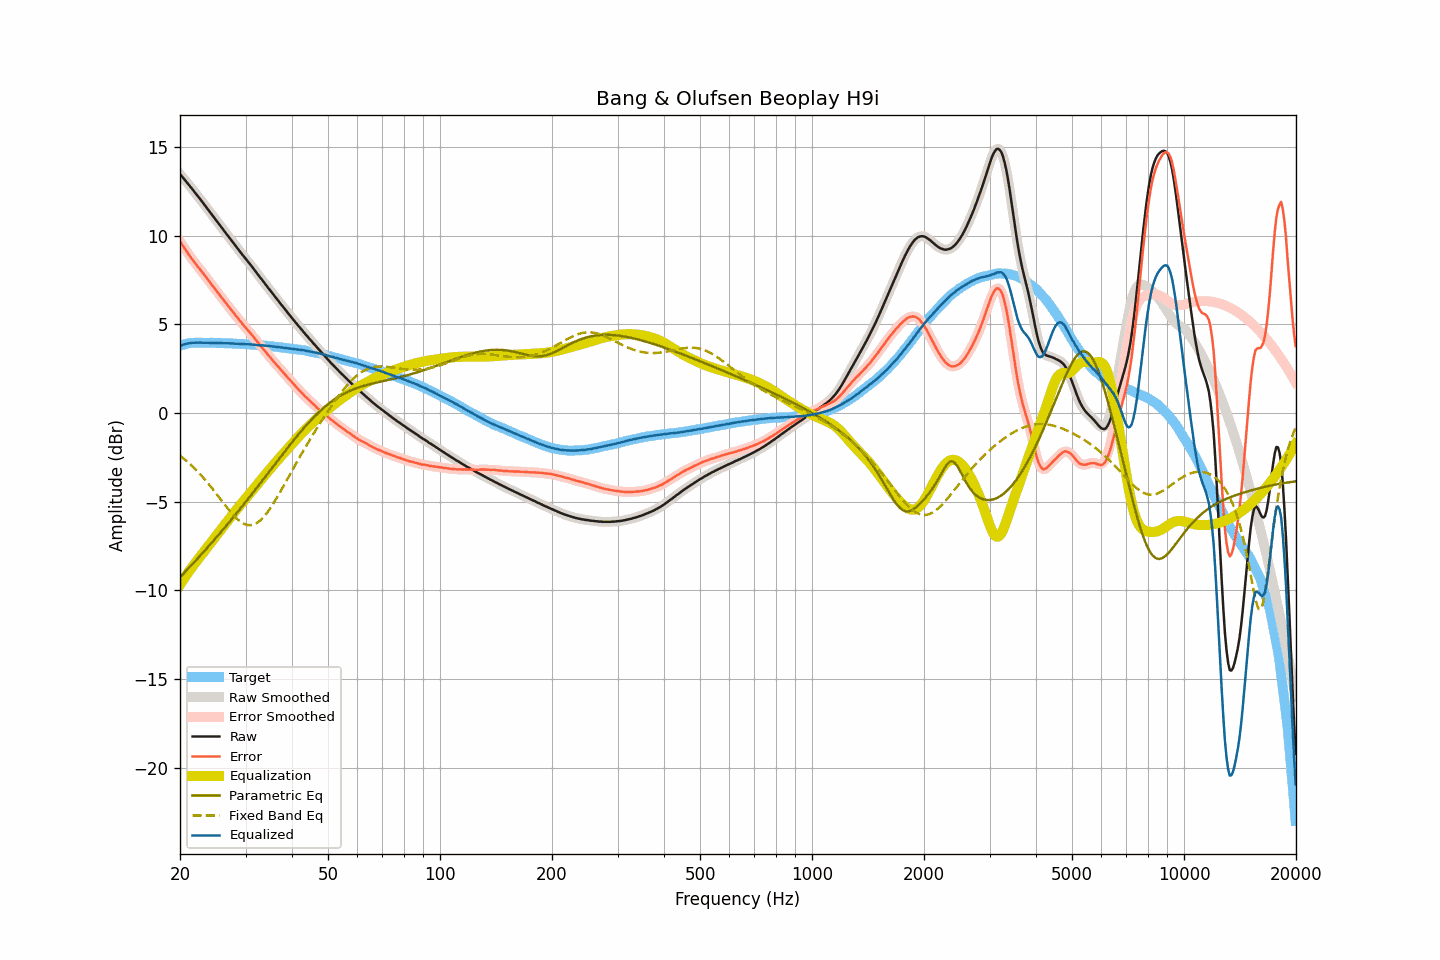

Values plotted in this chart, from the file beside it:
frequency, raw, smoothed, error, error_smoothed, equalization, parametric_eq, fixed_band_eq, equalized_raw, equalized_smoothed, target
20.00, 13.47, 13.47, 9.67, 9.67, -9.68, -9.25, -2.40, 3.79, 3.79, 3.80
20.20, 13.37, 13.37, 9.54, 9.54, -9.54, -9.16, -2.47, 3.83, 3.83, 3.83
20.40, 13.26, 13.26, 9.40, 9.40, -9.40, -9.07, -2.54, 3.86, 3.86, 3.86
20.61, 13.15, 13.15, 9.28, 9.27, -9.26, -8.97, -2.62, 3.89, 3.89, 3.88
20.81, 13.04, 13.04, 9.13, 9.13, -9.13, -8.88, -2.69, 3.91, 3.91, 3.91
21.02, 12.93, 12.93, 8.99, 9.00, -9.00, -8.78, -2.77, 3.93, 3.93, 3.94
21.23, 12.81, 12.81, 8.86, 8.87, -8.87, -8.68, -2.85, 3.94, 3.94, 3.95
21.44, 12.70, 12.70, 8.74, 8.74, -8.75, -8.59, -2.94, 3.95, 3.95, 3.96
21.66, 12.59, 12.59, 8.63, 8.62, -8.62, -8.49, -3.02, 3.97, 3.96, 3.97
21.87, 12.47, 12.47, 8.50, 8.50, -8.50, -8.39, -3.11, 3.97, 3.97, 3.96
22.09, 12.36, 12.36, 8.39, 8.39, -8.39, -8.29, -3.20, 3.97, 3.97, 3.97
22.31, 12.24, 12.24, 8.27, 8.27, -8.27, -8.19, -3.30, 3.97, 3.97, 3.97
22.54, 12.13, 12.13, 8.16, 8.15, -8.16, -8.10, -3.39, 3.98, 3.97, 3.97
22.76, 12.01, 12.01, 8.04, 8.04, -8.04, -8.00, -3.49, 3.97, 3.97, 3.97
22.99, 11.89, 11.89, 7.93, 7.93, -7.92, -7.90, -3.59, 3.97, 3.97, 3.96
23.22, 11.77, 11.77, 7.81, 7.81, -7.81, -7.79, -3.70, 3.97, 3.96, 3.96
23.45, 11.65, 11.65, 7.69, 7.69, -7.69, -7.69, -3.80, 3.96, 3.96, 3.96
23.69, 11.53, 11.53, 7.57, 7.57, -7.57, -7.59, -3.91, 3.96, 3.96, 3.96
23.92, 11.41, 11.41, 7.45, 7.45, -7.45, -7.49, -4.02, 3.96, 3.96, 3.96
24.16, 11.29, 11.29, 7.32, 7.33, -7.33, -7.39, -4.13, 3.96, 3.96, 3.97
24.40, 11.17, 11.17, 7.20, 7.21, -7.21, -7.28, -4.24, 3.96, 3.96, 3.97
24.65, 11.05, 11.05, 7.10, 7.09, -7.09, -7.18, -4.36, 3.96, 3.96, 3.96
24.89, 10.93, 10.93, 6.97, 6.97, -6.97, -7.07, -4.48, 3.96, 3.96, 3.95
25.14, 10.81, 10.81, 6.86, 6.86, -6.86, -6.97, -4.59, 3.95, 3.95, 3.95
25.39, 10.69, 10.69, 6.74, 6.74, -6.74, -6.86, -4.71, 3.95, 3.95, 3.95
25.65, 10.57, 10.57, 6.62, 6.62, -6.62, -6.76, -4.83, 3.95, 3.95, 3.95
25.91, 10.45, 10.45, 6.51, 6.51, -6.50, -6.65, -4.95, 3.95, 3.95, 3.94
26.16, 10.33, 10.33, 6.39, 6.39, -6.39, -6.54, -5.07, 3.94, 3.94, 3.94
26.43, 10.20, 10.21, 6.26, 6.27, -6.27, -6.44, -5.18, 3.93, 3.94, 3.94
26.69, 10.09, 10.09, 6.15, 6.15, -6.15, -6.33, -5.30, 3.94, 3.94, 3.94
26.96, 9.97, 9.97, 6.04, 6.03, -6.03, -6.22, -5.41, 3.94, 3.94, 3.94
27.23, 9.85, 9.85, 5.92, 5.92, -5.92, -6.11, -5.52, 3.93, 3.93, 3.93
27.50, 9.73, 9.73, 5.80, 5.80, -5.80, -6.00, -5.63, 3.93, 3.93, 3.93
27.77, 9.61, 9.61, 5.69, 5.68, -5.69, -5.89, -5.73, 3.92, 3.92, 3.92
28.05, 9.49, 9.49, 5.57, 5.57, -5.57, -5.78, -5.83, 3.92, 3.92, 3.92
28.33, 9.37, 9.37, 5.46, 5.46, -5.46, -5.67, -5.92, 3.91, 3.91, 3.91
28.62, 9.26, 9.26, 5.35, 5.35, -5.35, -5.56, -6.00, 3.91, 3.91, 3.91
28.90, 9.14, 9.14, 5.23, 5.24, -5.24, -5.45, -6.08, 3.90, 3.91, 3.91
29.19, 9.03, 9.03, 5.14, 5.13, -5.13, -5.33, -6.15, 3.90, 3.90, 3.89
29.48, 8.91, 8.91, 5.01, 5.02, -5.02, -5.22, -6.20, 3.89, 3.89, 3.90
29.78, 8.80, 8.80, 4.91, 4.91, -4.91, -5.11, -6.25, 3.89, 3.89, 3.89
30.08, 8.68, 8.68, 4.79, 4.80, -4.80, -4.99, -6.28, 3.88, 3.88, 3.89
30.38, 8.57, 8.57, 4.70, 4.69, -4.69, -4.88, -6.31, 3.88, 3.88, 3.88
30.68, 8.46, 8.46, 4.59, 4.59, -4.59, -4.76, -6.32, 3.88, 3.88, 3.87
30.99, 8.35, 8.35, 4.49, 4.48, -4.48, -4.65, -6.32, 3.88, 3.87, 3.86
31.30, 8.23, 8.23, 4.37, 4.37, -4.37, -4.53, -6.30, 3.87, 3.87, 3.86
31.61, 8.11, 8.11, 4.25, 4.26, -4.26, -4.42, -6.28, 3.85, 3.86, 3.86
31.93, 7.99, 7.99, 4.15, 4.15, -4.15, -4.30, -6.24, 3.85, 3.85, 3.85
32.24, 7.87, 7.87, 4.04, 4.03, -4.03, -4.18, -6.19, 3.83, 3.84, 3.83
32.57, 7.75, 7.75, 3.92, 3.92, -3.92, -4.07, -6.12, 3.83, 3.83, 3.83
32.89, 7.63, 7.63, 3.80, 3.81, -3.81, -3.95, -6.05, 3.82, 3.82, 3.83
33.22, 7.52, 7.52, 3.70, 3.70, -3.70, -3.83, -5.96, 3.82, 3.82, 3.82
33.55, 7.40, 7.40, 3.59, 3.59, -3.59, -3.71, -5.86, 3.81, 3.81, 3.81
33.89, 7.28, 7.28, 3.48, 3.48, -3.48, -3.60, -5.76, 3.80, 3.80, 3.80
34.23, 7.16, 7.16, 3.36, 3.37, -3.37, -3.48, -5.64, 3.79, 3.79, 3.80
34.57, 7.04, 7.04, 3.26, 3.26, -3.26, -3.36, -5.52, 3.78, 3.78, 3.78
34.92, 6.93, 6.93, 3.16, 3.15, -3.15, -3.24, -5.39, 3.78, 3.77, 3.77
35.27, 6.81, 6.81, 3.04, 3.05, -3.05, -3.12, -5.25, 3.77, 3.77, 3.77
35.62, 6.69, 6.69, 2.94, 2.94, -2.94, -3.01, -5.11, 3.75, 3.75, 3.75
35.97, 6.58, 6.58, 2.84, 2.83, -2.83, -2.89, -4.96, 3.75, 3.74, 3.74
... 635 more rows
